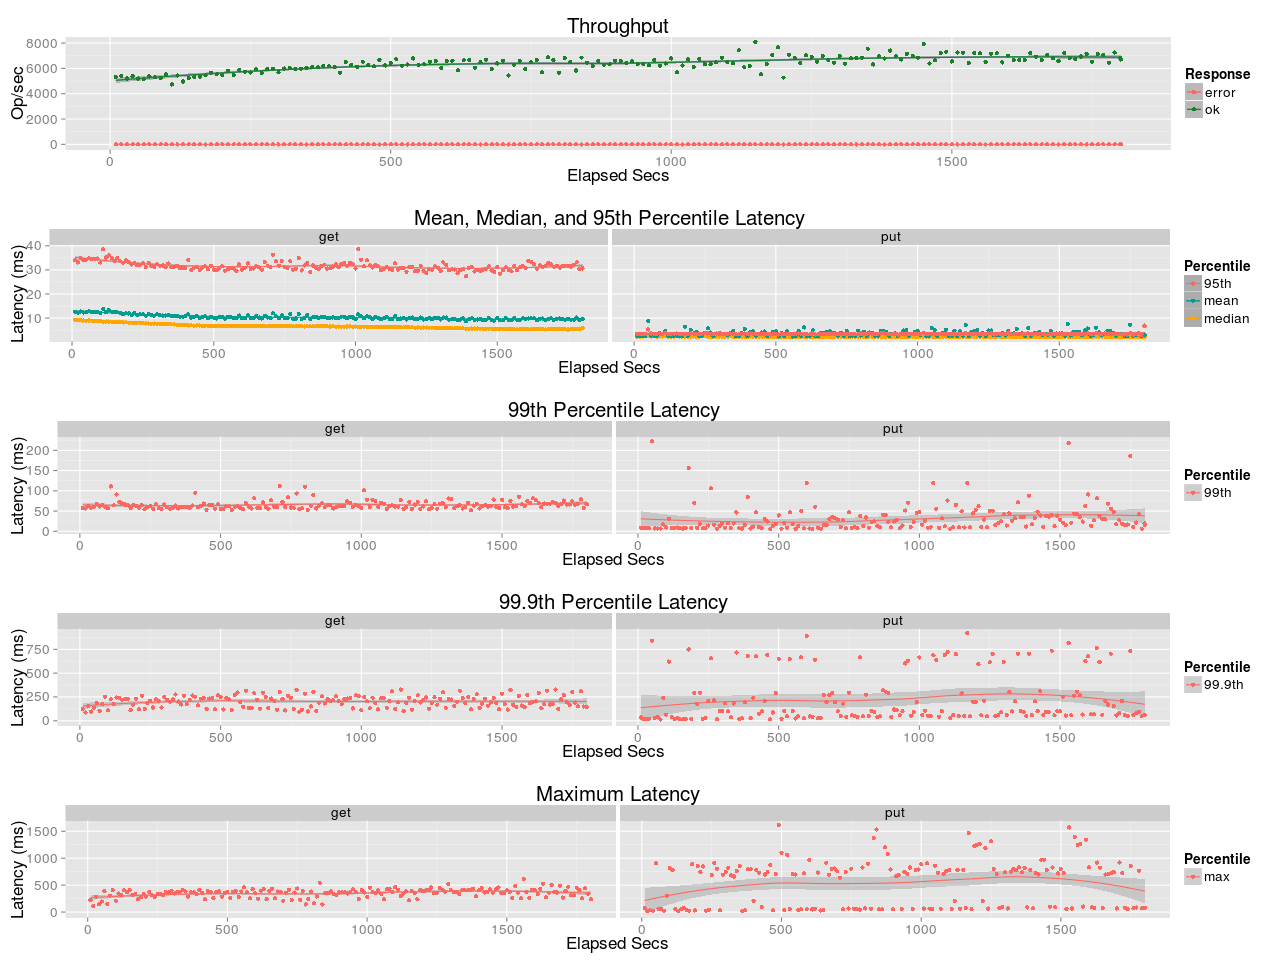

Values plotted in this chart, from the file beside it:
elapsed, window, total, successful, failed
10, 10, 53066, 53066, 0
20, 10, 54161, 54161, 0
30, 10, 52048, 52048, 0
40, 10, 53838, 53838, 0
50, 10, 51998, 51998, 0
60, 10, 51462, 51462, 0
70, 10, 53699, 53699, 0
80, 10, 53028, 53028, 0
90, 10, 52456, 52456, 0
100, 10, 55273, 55273, 0
110, 10, 47329, 47329, 0
120, 10, 54420, 54420, 0
130, 10, 49698, 49698, 0
140, 10, 52558, 52558, 0
150, 10, 53202, 53202, 0
160, 10, 53410, 53410, 0
170, 10, 54531, 54531, 0
180, 10, 56579, 56579, 0
190, 10, 55370, 55370, 0
200, 10, 55001, 55001, 0
210, 10, 57991, 57991, 0
220, 10, 54856, 54856, 0
230, 10, 58642, 58642, 0
240, 10, 57394, 57394, 0
250, 10, 56852, 56852, 0
260, 10, 59414, 59414, 0
270, 10, 56560, 56560, 0
280, 10, 59439, 59439, 0
290, 10, 59841, 59840, 1
300, 10, 56935, 56935, 0
310, 10, 59924, 59924, 0
320, 10, 60641, 60641, 0
330, 10, 59475, 59475, 0
340, 10, 59688, 59688, 0
350, 10, 60601, 60601, 0
360, 10, 61248, 61248, 0
370, 10, 60832, 60832, 0
380, 10, 61949, 61949, 0
390, 10, 61835, 61835, 0
400, 10, 61184, 61184, 0
410, 10, 56712, 56712, 0
420, 10.0, 65038, 65038, 0
430, 10, 62683, 62683, 0
440, 10, 61197, 61197, 0
450, 10, 65339, 65339, 0
460, 10, 62691, 62691, 0
470, 10, 61791, 61791, 0
480, 10, 66877, 66877, 0
490, 10, 62359, 62359, 0
500, 10, 64196, 64196, 0
510, 10, 67195, 67195, 0
520, 10, 62251, 62251, 0
530, 10, 63113, 63113, 0
540, 10, 67892, 67892, 0
550, 10, 62564, 62564, 0
560, 10, 63261, 63261, 0
570, 10, 65413, 65413, 0
580, 10, 65735, 65735, 0
590, 10, 60295, 60295, 0
600, 10, 65862, 65862, 0
... 121 more rows
